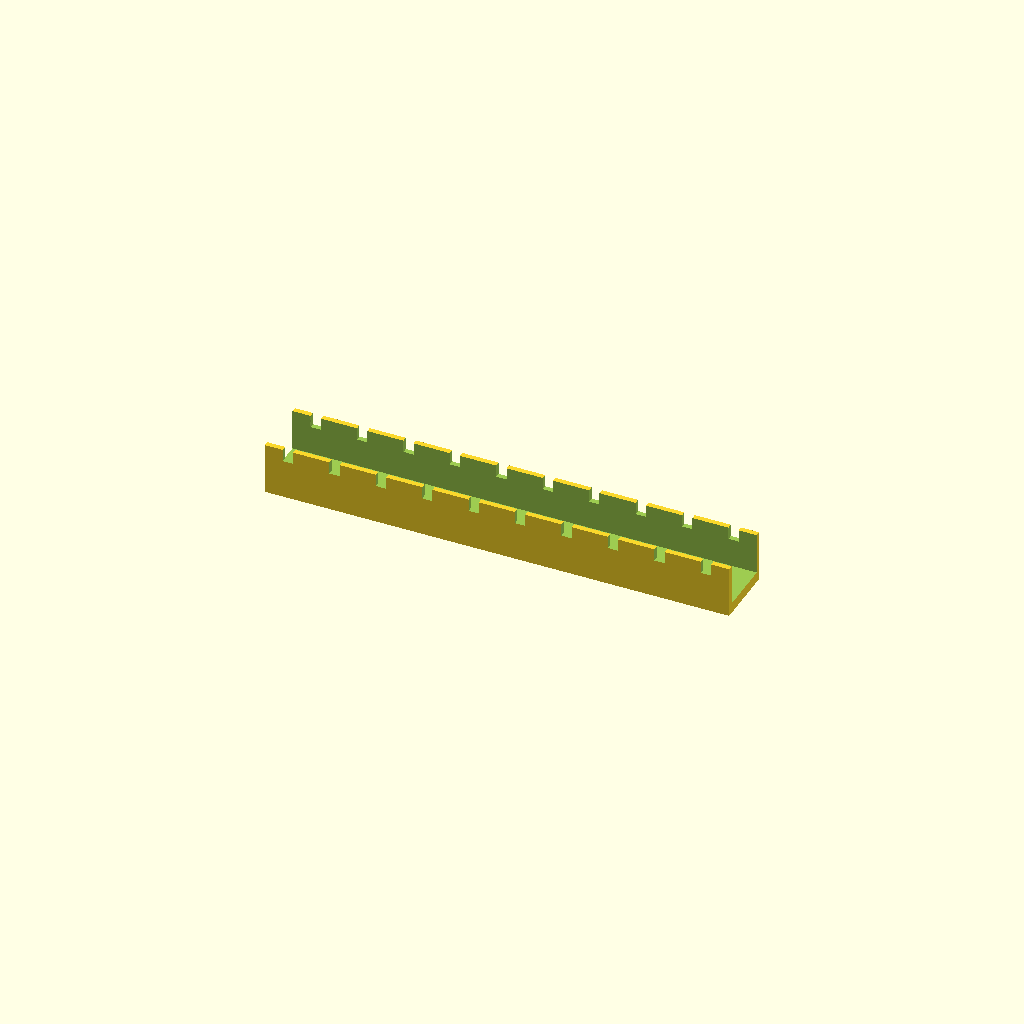
Cell 1 — every parameter at its default value.
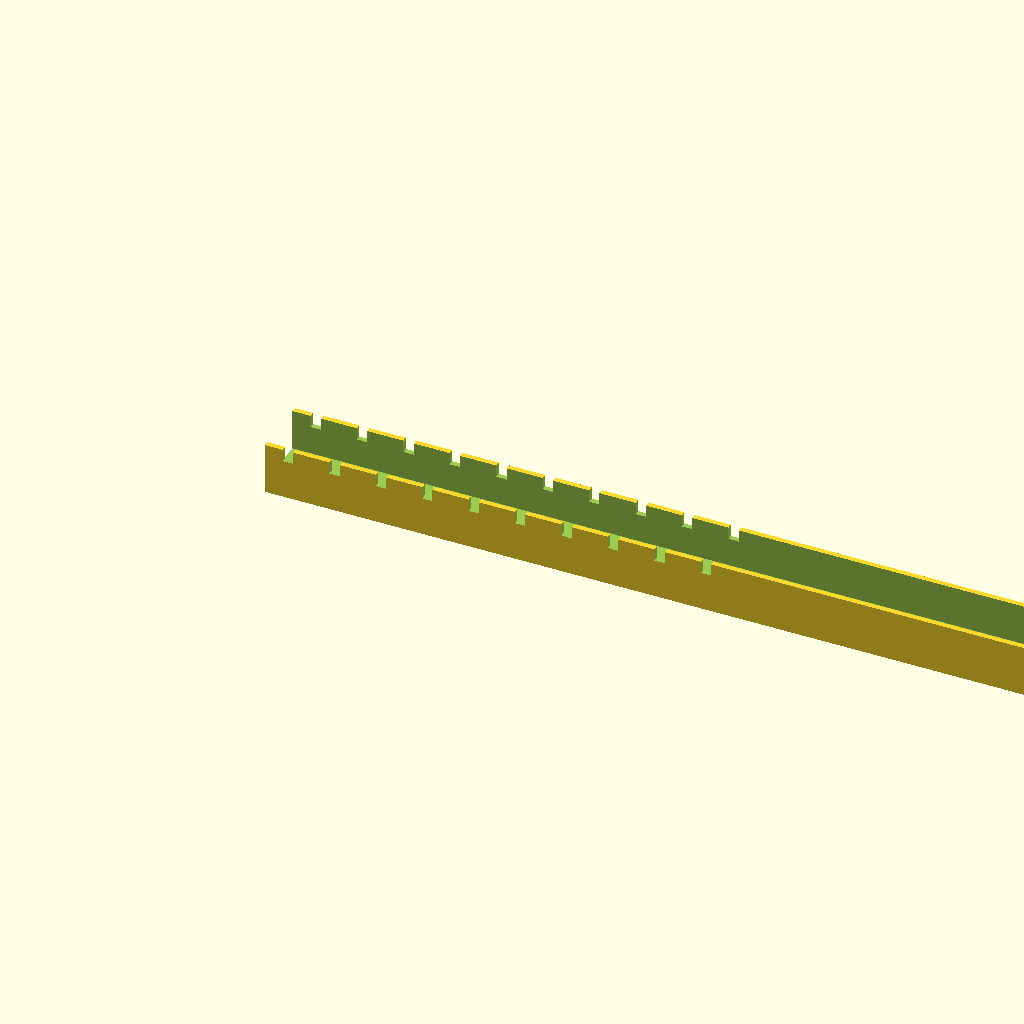
Cell 2 — duct_len set to 360, the other parameters unchanged.
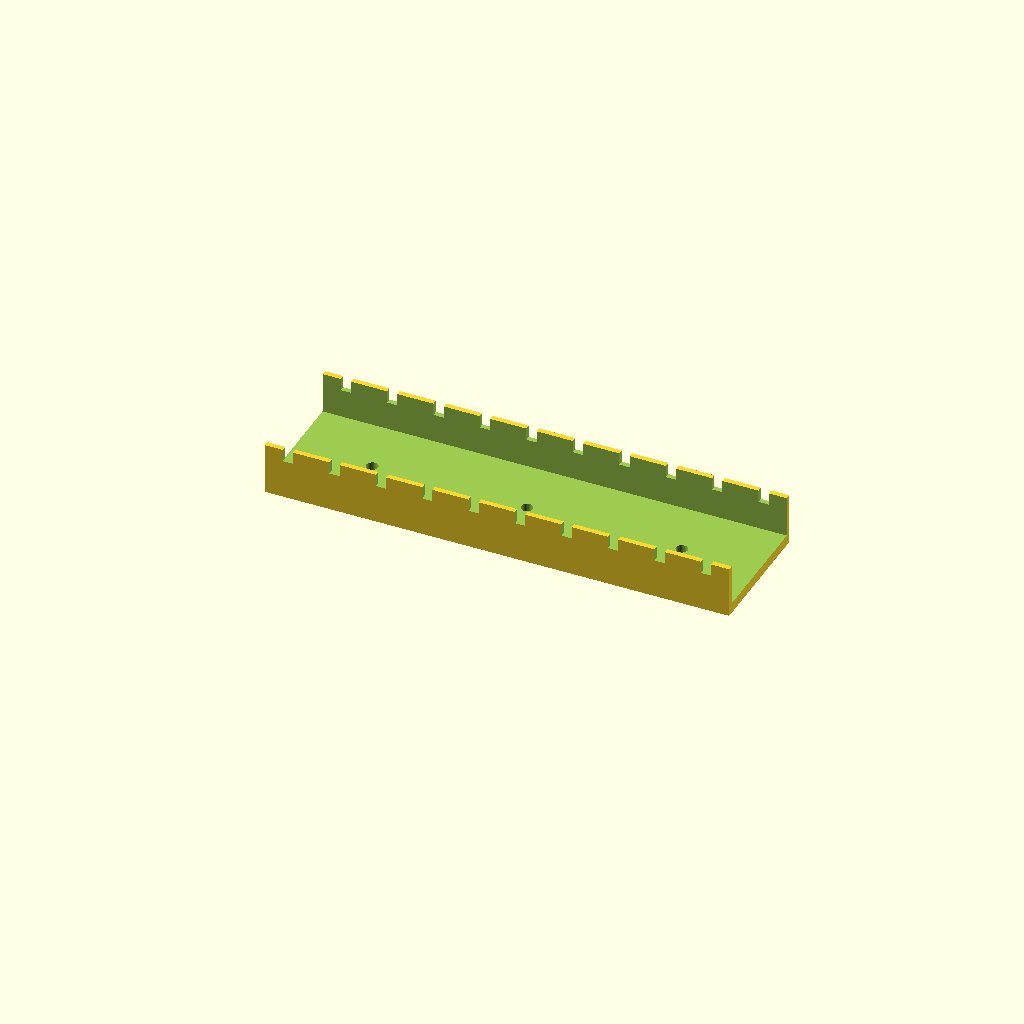
Cell 3 — duct_w set to 50, the other parameters unchanged.
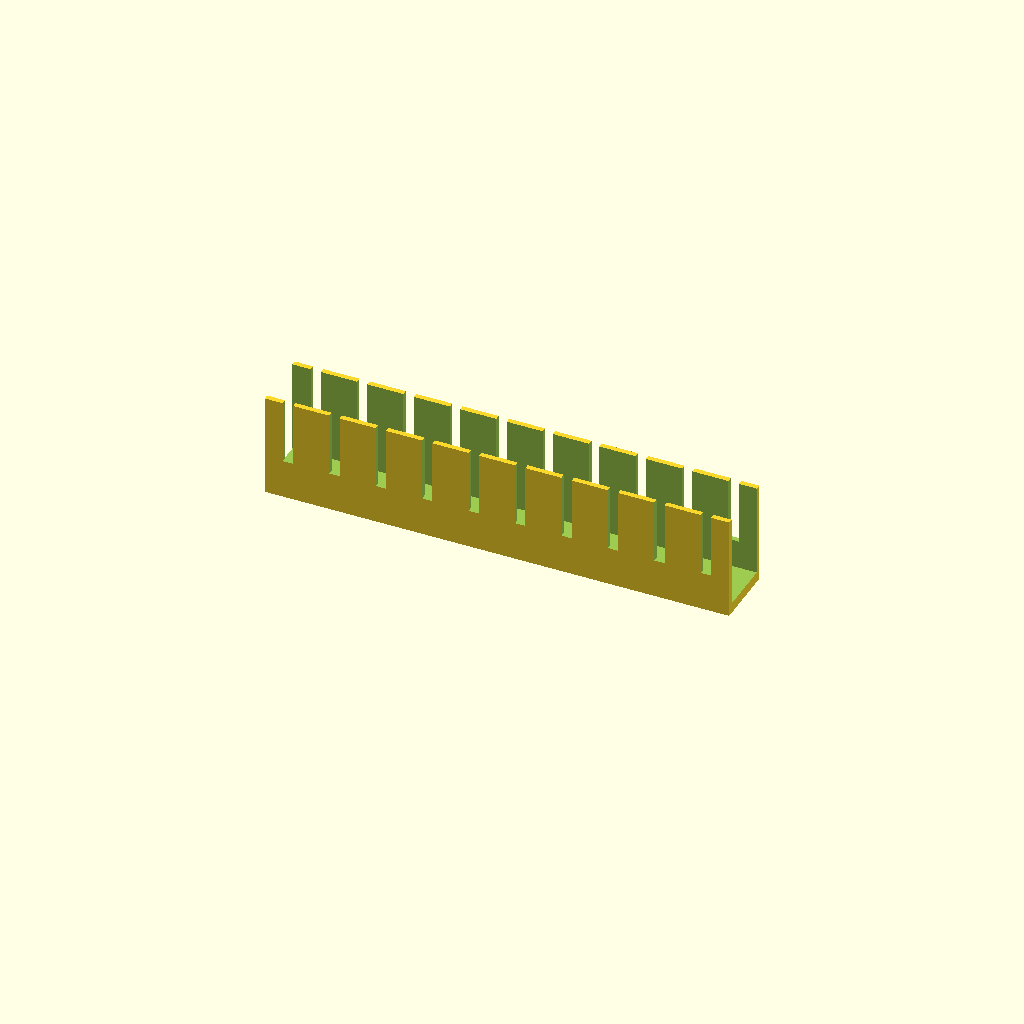
Cell 4: duct_h = 40 (everything else at default).
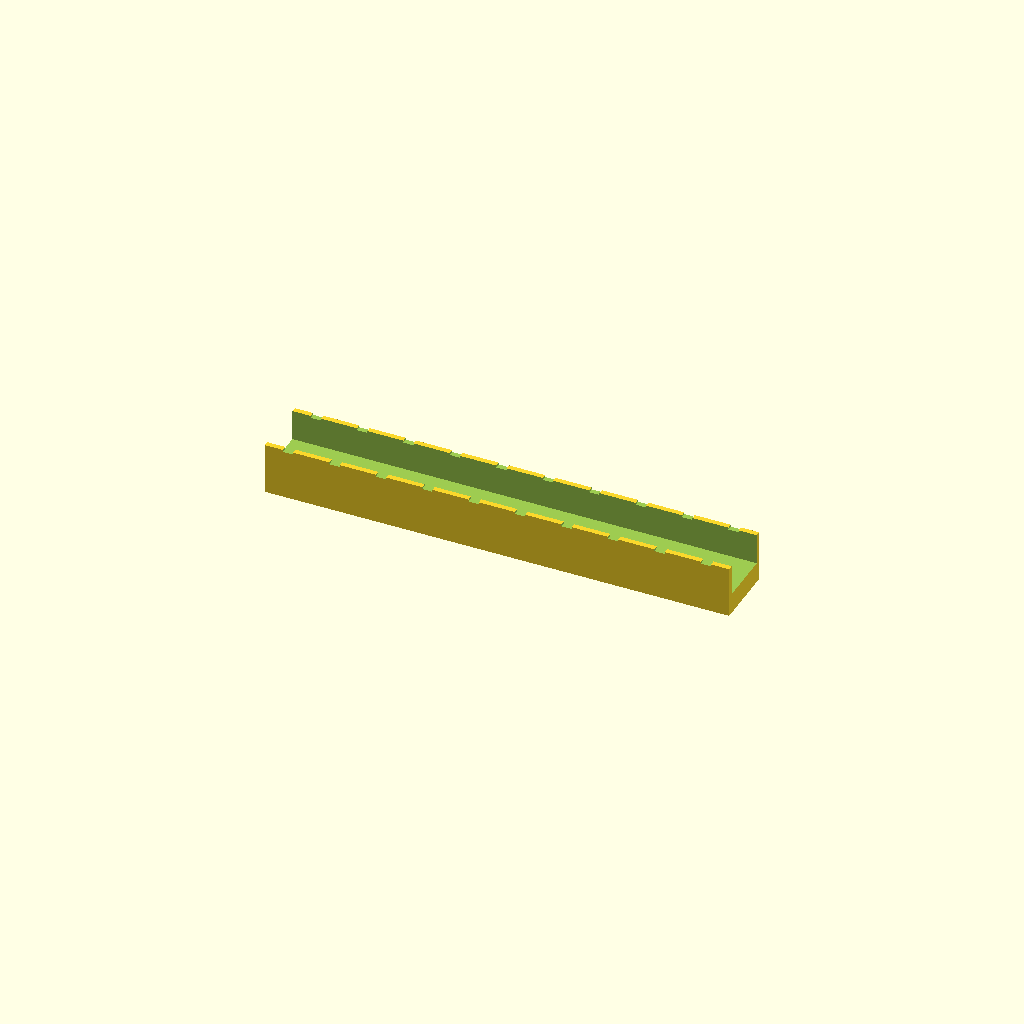
Cell 5: floor_t = 8 (everything else at default).
All cells are drawn from one camera (rotation 55°, 0°, 25°, orthographic, colour scheme Cornfield), so only the parameter changes between them.
OpenSCAD source file optional_data/data/gen2/ducts/part_0071.scad:
$fn = 32;

// ----------------------------------------------------------------------
// Cable duct: 180 x 25 x 20 mm, 10 fingers
// ----------------------------------------------------------------------

// --- parameters (mm) ---
duct_len = 180;           // duct length, X
duct_w = 25;              // duct width, Y
duct_h = 20;              // duct height, Z
wall_t = 2;               // side wall thickness
floor_t = 4;              // floor thickness
slot_w = 4;               // finger slot width
slot_h = 11.2;            // finger slot height
fingers = 10;             // number of finger slots per side
pitch = 18;               // finger pitch
hole_d = 4.5;             // floor mounting hole
hole_n = 3;               // mounting holes in the floor

module shell() {
  difference() {
    cube([duct_len, duct_w, duct_h]);
    /* open top channel */
    translate([-wall_t - 1, wall_t, floor_t])
      cube([duct_len + 2 * wall_t + 2, duct_w - 2 * wall_t, duct_h + 1]);
  }
}

difference() {
  union() {
    shell();
  }
  /* finger slots cut through both side walls */
  for (i = [0 : fingers - 1]) translate([pitch / 2 + i * pitch - slot_w / 2, -1, floor_t + slot_h]) cube([slot_w, duct_w + 2, duct_h]);
  for (i = [0 : hole_n - 1]) translate([(duct_len / hole_n) * (i + 0.5), duct_w / 2, -1]) cylinder(h = floor_t + 2, d = hole_d);
}
Parameter table extracted from the source (name, type, default, range or options):
duct_len: number, default 180
duct_w: number, default 25
duct_h: number, default 20
wall_t: number, default 2
floor_t: number, default 4
slot_w: number, default 4
slot_h: number, default 11.2
fingers: number, default 10
pitch: number, default 18
hole_d: number, default 4.5
hole_n: number, default 3
